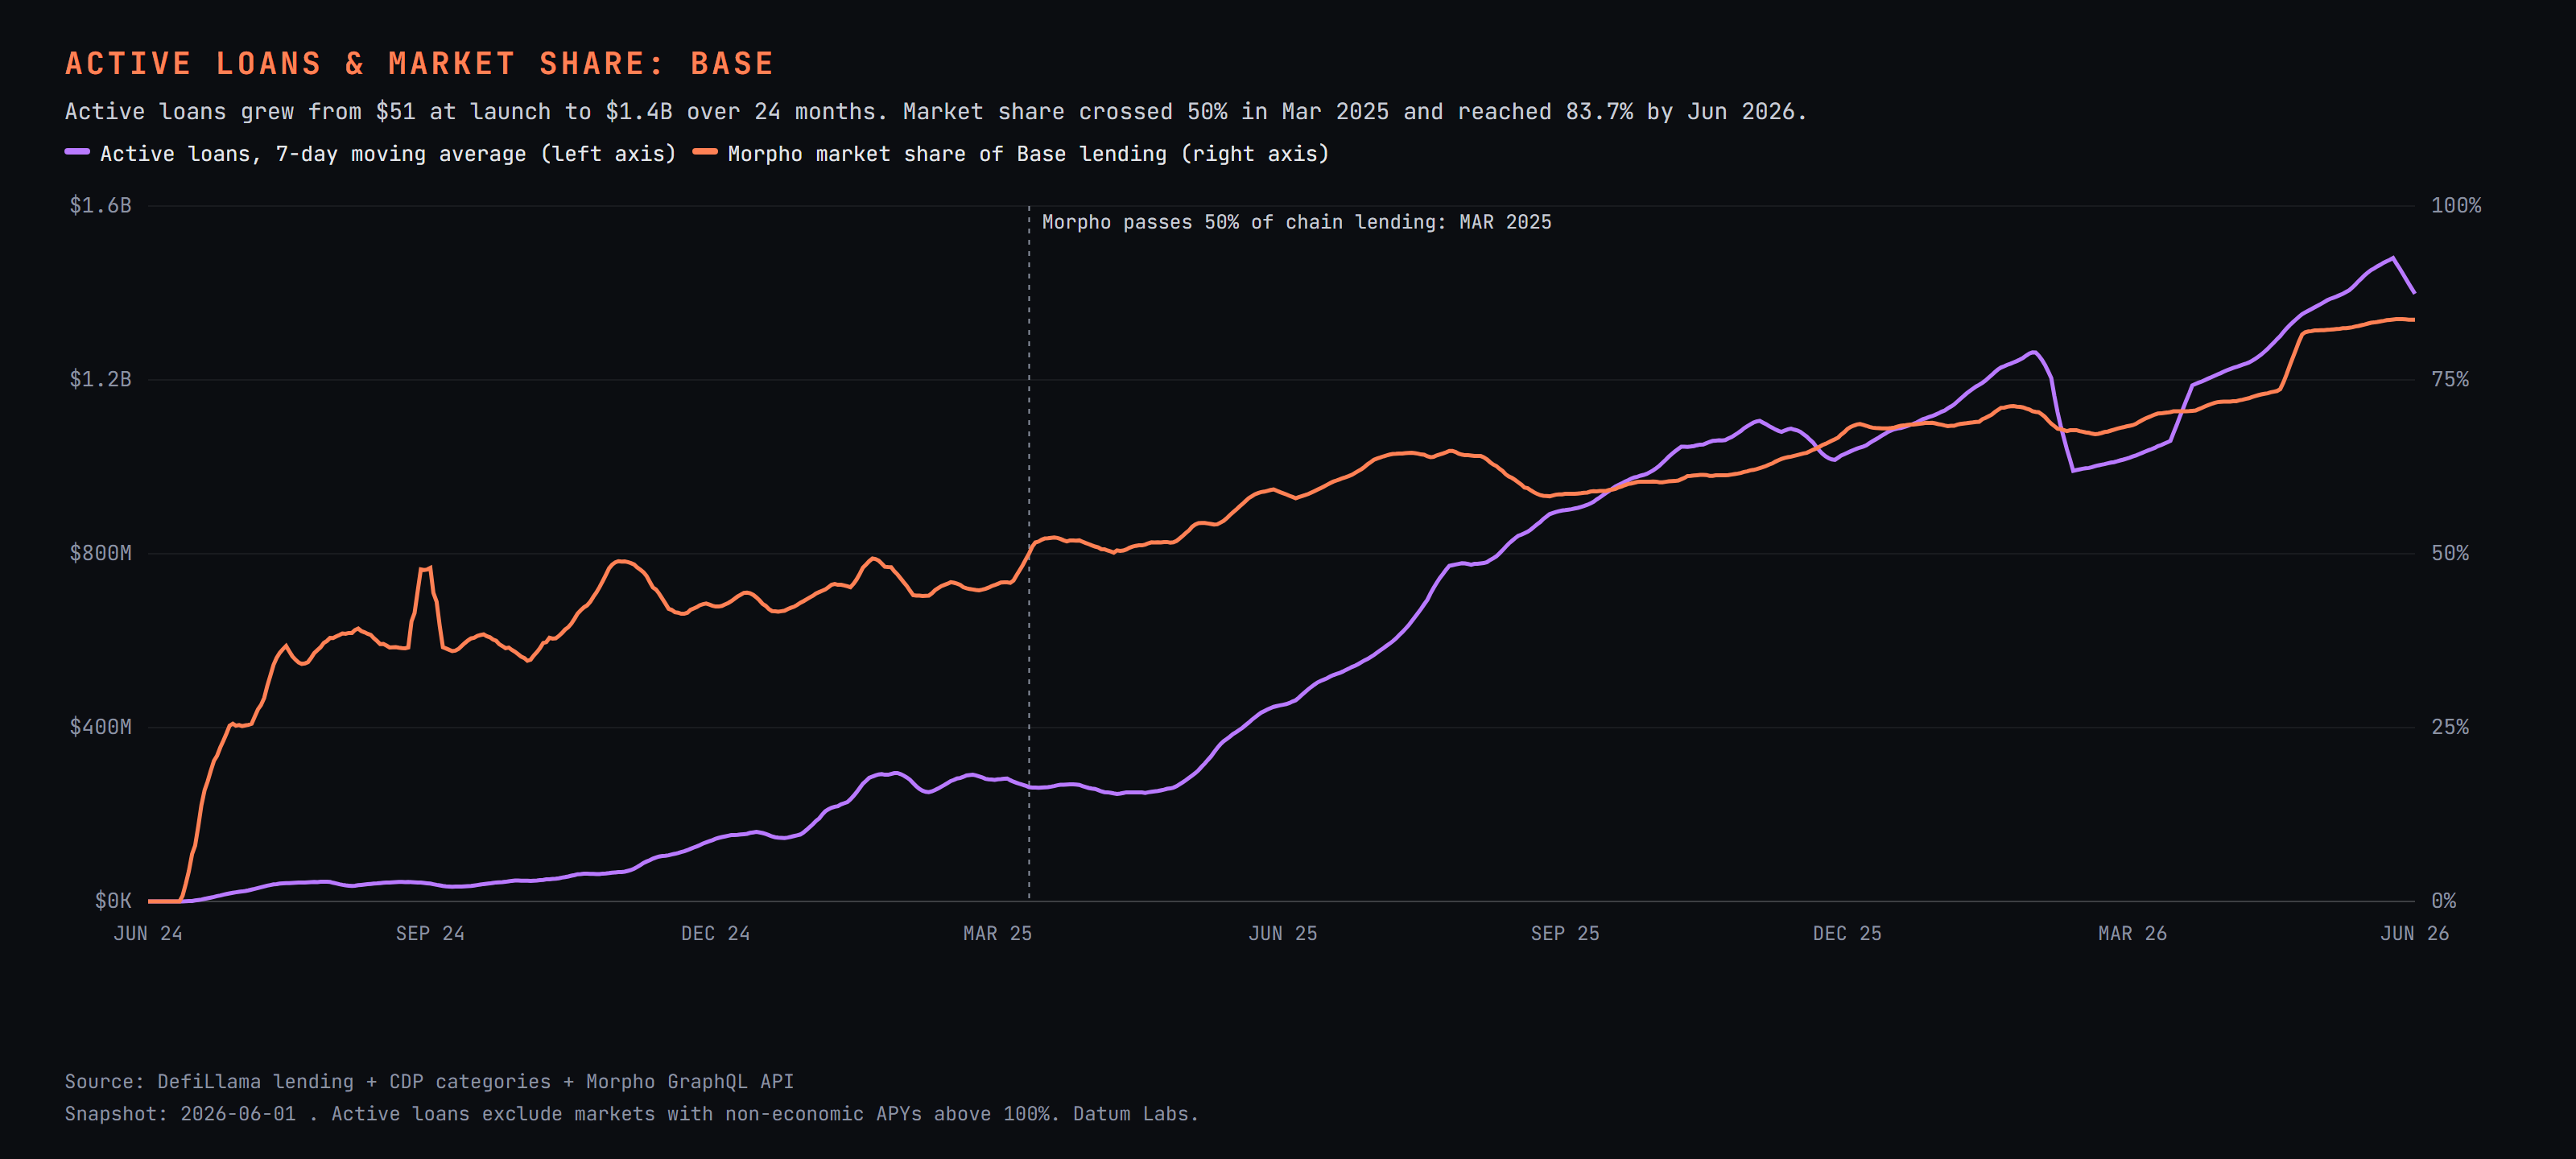

Values plotted in this chart, from the file beside it:
snapshot_date, morpho_active_loans_usd, morpho_active_loans_usd_7d_ma, base_lending_tvl_usd, morpho_share_pct
6/8/2024, 51, 51, 105426775, 0.0001
6/9/2024, 54, 53, 247586314, 0.0001
6/10/2024, 54, 53, 107577821, 0.0001
6/11/2024, 54, 53, 106118971, 0.0001
6/12/2024, 95, 62, 102845538, 0.0002
6/13/2024, 103, 69, 107410038, 0.0002
6/14/2024, 107, 74, 106378845, 0.0003
6/15/2024, 109, 82, 105885885, 0.0004
6/16/2024, 109, 90, 250075928, 0.0004
6/17/2024, 110, 98, 106042335, 0.0005
6/18/2024, 109, 106, 102495204, 0.0006
6/19/2024, 318310, 45565, 108415646, 0.8147
6/20/2024, 1611827, 275812, 118957814, 2.52
6/21/2024, 2698658, 661319, 118485778, 4.348
6/22/2024, 4378009, 1286733, 124052740, 6.813
6/23/2024, 5319735, 2046680, 266787390, 8.043
6/24/2024, 8658970, 3283660, 124314073, 10.85
6/25/2024, 9271656, 4608166, 122477370, 13.84
6/26/2024, 10036721, 5996511, 125739212, 16.01
6/27/2024, 10440786, 7257791, 124902382, 17.28
6/28/2024, 13625190, 8818724, 130657004, 18.78
6/29/2024, 15588707, 10420252, 134679676, 20.22
6/30/2024, 17142292, 12109189, 273545571, 20.92
7/1/2024, 20423166, 13789788, 137890309, 22.14
7/2/2024, 21196577, 15493348, 141377255, 23.07
7/3/2024, 21670191, 17155273, 137852009, 24.16
7/4/2024, 21272781, 18702701, 130898758, 25.27
7/5/2024, 22877056, 20024396, 125752114, 25.56
7/6/2024, 22102406, 20954924, 128635174, 25.28
7/7/2024, 25149756, 22098848, 255022367, 25.38
7/8/2024, 27426772, 23099363, 132435186, 25.22
7/9/2024, 28984940, 24211986, 134263701, 25.32
7/10/2024, 30893583, 25529613, 137853163, 25.4
7/11/2024, 33440763, 27267897, 142157710, 25.56
7/12/2024, 34865217, 28980491, 148246118, 26.56
7/13/2024, 35193493, 30850646, 149131711, 27.62
7/14/2024, 37549749, 32622074, 280998464, 28.25
7/15/2024, 39810146, 34391127, 162754455, 29.27
7/16/2024, 41213470, 36138060, 189048545, 30.96
7/17/2024, 41800281, 37696160, 191662378, 32.52
7/18/2024, 43125538, 39079699, 194049956, 34.03
7/19/2024, 42406793, 40157067, 194217349, 35.02
7/20/2024, 41517550, 41060504, 194025940, 35.77
7/21/2024, 42511582, 41769337, 337992175, 36.28
7/22/2024, 42470821, 42149434, 200465543, 36.74
7/23/2024, 42812669, 42377891, 211144558, 36.01
7/24/2024, 43674671, 42645661, 215899480, 35.25
7/25/2024, 46574135, 43138317, 214436745, 34.77
7/26/2024, 43110215, 43238806, 199169577, 34.35
7/27/2024, 44022861, 43596708, 210634566, 34.16
7/28/2024, 43872392, 43791109, 349363271, 34.23
7/29/2024, 45249283, 44188032, 209834296, 34.41
7/30/2024, 45507848, 44573058, 215617686, 35.04
7/31/2024, 45754490, 44870175, 213239004, 35.71
8/1/2024, 44879791, 44628126, 209909499, 36.16
8/2/2024, 45859694, 45020908, 215572287, 36.54
8/3/2024, 45035443, 45165563, 205854961, 37.17
8/4/2024, 44196992, 45211934, 331167049, 37.46
8/5/2024, 42854113, 44869767, 187282046, 37.9
8/6/2024, 33247236, 43118251, 173521969, 37.88
... 664 more rows
